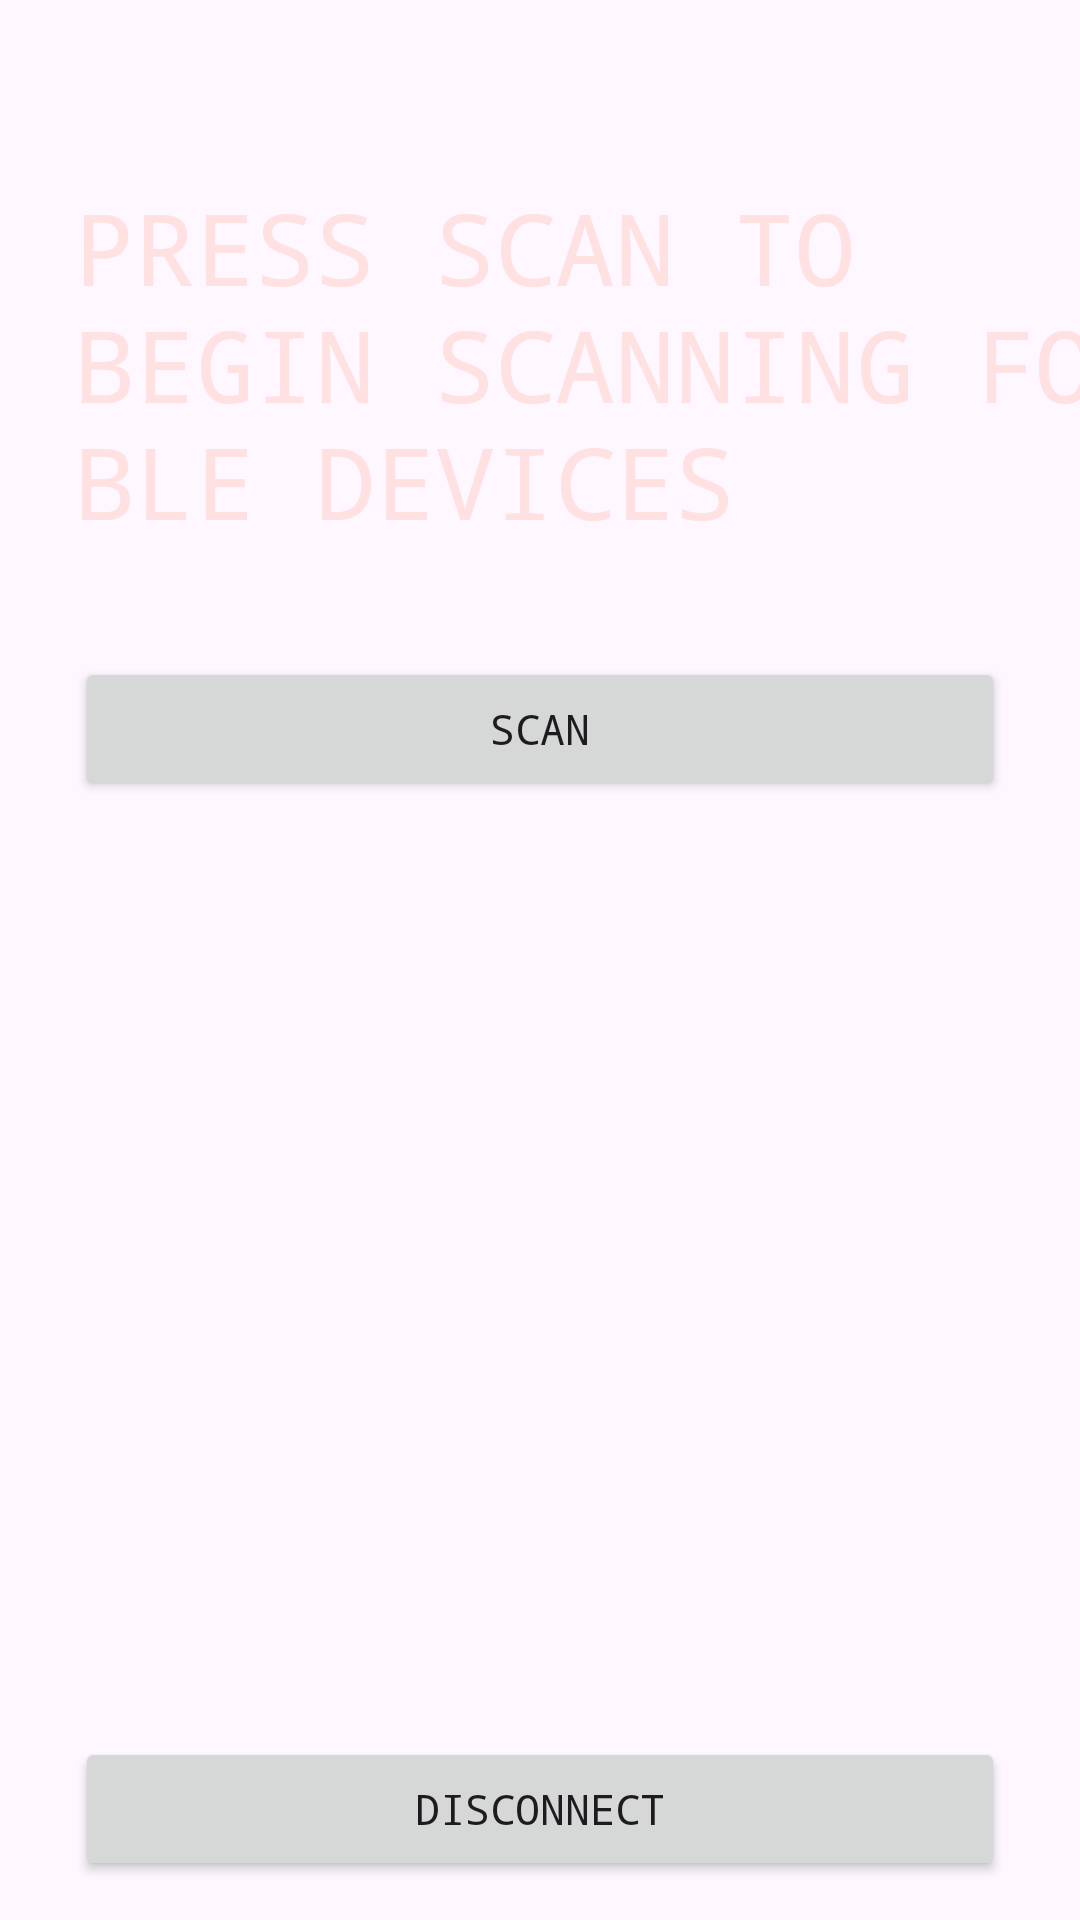

Reconstruct the res/layout file that produces this screen, plus the resources it refers to.
<!-- AndroidManifest.xml: application theme Theme.BLESensReader -->
<!-- res/layout/activity_scandisp.xml -->
<?xml version="1.0" encoding="utf-8"?>
<androidx.constraintlayout.widget.ConstraintLayout xmlns:android="http://schemas.android.com/apk/res/android"
    xmlns:app="http://schemas.android.com/apk/res-auto"
    xmlns:tools="http://schemas.android.com/tools"
    android:layout_width="match_parent"
    android:layout_height="match_parent">

    <TextView
        android:id="@+id/disp"
        android:layout_width="372dp"
        android:layout_height="123dp"
        android:layout_marginStart="25dp"
        android:layout_marginTop="60dp"
        android:layout_marginEnd="25dp"
        android:height="50dp"
        android:autoSizeMinTextSize="10dp"
        android:autoSizeTextType="uniform"
        android:contextClickable="false"
        android:elegantTextHeight="false"
        android:fontFamily="monospace"
        android:freezesText="false"
        android:text="Press scan to begin scanning for BLE devices"
        android:textAlignment="textStart"
        android:textAllCaps="true"
        android:textAppearance="@style/TextAppearance.AppCompat.Body1"
        android:textColor="#FFE1E1"
        android:textColorLink="#3F51B5"
        android:textSize="10sp"
        android:textStyle="normal"
        app:layout_constraintEnd_toEndOf="parent"
        app:layout_constraintHorizontal_bias="0"
        app:layout_constraintStart_toStartOf="parent"
        app:layout_constraintTop_toTopOf="parent" />

    <Button
        android:id="@+id/Scanbutton"
        android:layout_width="0dp"
        android:layout_height="wrap_content"
        android:layout_marginStart="25dp"
        android:layout_marginTop="36dp"
        android:layout_marginEnd="25dp"
        android:fontFamily="monospace"
        android:text="Scan"
        android:textColorLink="#3F51B5"
        app:layout_constraintEnd_toEndOf="parent"
        app:layout_constraintHorizontal_bias="1.0"
        app:layout_constraintStart_toStartOf="parent"
        app:layout_constraintTop_toBottomOf="@+id/disp" />

    <Button
        android:id="@+id/transition"
        android:layout_width="0dp"
        android:layout_height="wrap_content"
        android:layout_marginStart="25dp"
        android:layout_marginTop="396dp"
        android:layout_marginEnd="25dp"
        android:fontFamily="monospace"
        android:text="Disconnect"
        android:textColorLink="#3F51B5"
        app:layout_constraintEnd_toEndOf="parent"
        app:layout_constraintHorizontal_bias="0.0"
        app:layout_constraintStart_toStartOf="parent"
        app:layout_constraintTop_toBottomOf="@+id/disp" />

    <ListView
        android:id="@android:id/list"
        android:layout_width="357dp"
        android:layout_height="234dp"
        android:layout_marginStart="25dp"
        android:layout_marginTop="50dp"
        android:layout_marginEnd="25dp"
        android:layout_marginBottom="150dp"
        app:layout_constraintBottom_toBottomOf="@+id/transition"
        app:layout_constraintEnd_toEndOf="parent"
        app:layout_constraintStart_toStartOf="parent"
        app:layout_constraintTop_toBottomOf="@+id/Scanbutton"
        app:layout_constraintVertical_bias="0.0" />

    <SeekBar
        android:id="@+id/seekBar"
        android:layout_width="346dp"
        android:layout_height="0dp"
        android:layout_marginStart="25dp"
        android:layout_marginTop="50dp"
        android:layout_marginEnd="25dp"
        app:layout_constraintEnd_toEndOf="parent"
        app:layout_constraintStart_toStartOf="parent"
        android:max="65535"
        android:progress="0"
        app:layout_constraintTop_toBottomOf="@+id/transition" />

    <TextView
        android:id="@+id/textView"
        android:layout_width="wrap_content"
        android:layout_height="wrap_content"
        android:layout_marginStart="25dp"
        android:layout_marginTop="4dp"
        android:layout_marginEnd="25dp"
        android:fontFamily="monospace"
        android:text="SET FAN SPEED"
        app:layout_constraintEnd_toEndOf="parent"
        app:layout_constraintHorizontal_bias="0.497"
        app:layout_constraintStart_toStartOf="parent"
        app:layout_constraintTop_toBottomOf="@+id/seekBar" />
</androidx.constraintlayout.widget.ConstraintLayout>
<!-- resources referenced by this layout -->
<resources>
  <style name="Theme.BLESensReader" parent="Base.Theme.BLESensReader" />
  <style name="Base.Theme.BLESensReader" parent="Theme.Material3.DayNight.NoActionBar">
          
          
      </style>
</resources>
